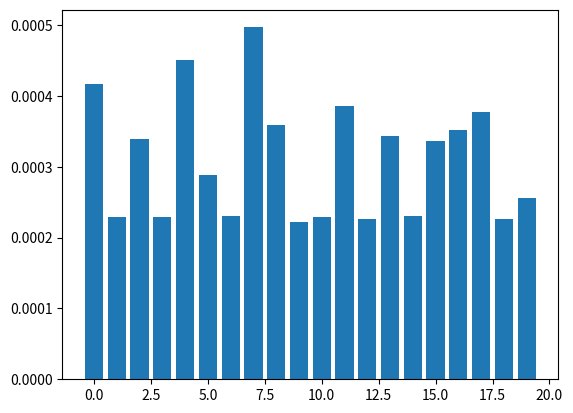

The matplotlib source for this figure: (Note: this script raises an exception after producing the figure.)
## 2. Arrays And Binary ##

numbers = list(range(100))
binary = [bin(num)[2:] for num in numbers]
new_numbers = [int(b, 2) for b in binary]

print(binary)

## 3. Arrays And Lists ##

import time
import matplotlib.pyplot as plt

times = {}
iterations = 1000
numbers = list(range(20))
for i in range(iterations):
    l = []
    for i in numbers:
        start = time.time()
        l.append(i)
        end = time.time()
        if i not in times:
            times[i] = []
        times[i].append(end - start)

avg_times = []
for i in numbers:
    avg_times.append(sum(times[i]))

plt.bar(numbers, avg_times)

## 5. Array Pointers ##

sentence = "I desperately want a 1982 Winnebago."
sentence2 = sentence

values = [1,2,3,4,5]
sentence_hex = hex(id(sentence))
sentence2_hex = hex(id(sentence2))

values_elements_hex = [hex(id(elem)) for elem in values]
values_hex = hex(id(values))

print(sentence_hex)
print(sentence2_hex)
print(values_elements_hex)
print(values_hex)

## 7. Implementing An Array ##

import numpy as np

class Array():
    def __init__(self, size):
        self.array = np.zeros(size, dtype=np.float64)
        self.size = size
    
    def __getitem__(self, key):
        return self.array[key]
with open("prices.csv", 'r') as f:
    data = f.readlines()

all_prices = [d.split(",")[1] for d in data][1:]
all_prices = [float(p.strip()) for p in all_prices]

class Array():
    def __init__(self, size):
        self.array = np.zeros(size, dtype=np.float64)
        self.size = size
    
    def __getitem__(self, key):
        return self.array[key]
    
    def __setitem__(self, key, value):
        self.array[key] = value

prices = Array(10)

for i in range(10):
    prices[i] = all_prices[i]

## 8. Resizing The Array ##

class Array():
    def __init__(self, size):
        self.array = np.zeros(size, dtype=np.float64)
        self.size = size
    
    def __getitem__(self, key):
        return self.array[key]
    
    def __setitem__(self, key, value):
        self.array[key] = value
class Array():
    def __init__(self, size):
        self.array = np.zeros(size, dtype=np.float64)
        self.size = size
    
    def __getitem__(self, key):
        return self.array[key]
    
    def __setitem__(self, key, value):
        self.array[key] = value
    
    def insert(self, position, value):
        new_array = np.zeros(self.size + 1, dtype=np.float64)
        new_pos = 0
        for i, item in enumerate(self.array):
            if i == position:
                new_array[new_pos] = value
                new_pos += 1
            new_array[new_pos] = item
            new_pos += 1
        if position == (self.size):
            new_array[new_pos] = value
        self.size += 1
        self.array = new_array
    
    def __len__(self):
        return self.size
    
    def append(self, value):
        self.insert(self.size, value)

prices = Array(0)

for price in all_prices[:100]:
    prices.append(price)

prices.insert(50, 646.921081)

## 9. Resizing The Array ##

class Array():
    def __init__(self, size):
        self.array = np.zeros(size, dtype=np.float64)
        self.size = size
    
    def __getitem__(self, key):
        return self.array[key]
    
    def __setitem__(self, key, value):
        self.array[key] = value
    
    def insert(self, position, value):
        new_array = np.zeros(self.size + 1, dtype=np.float64)
        new_pos = 0
        for i, item in enumerate(self.array):
            if i == position:
                new_array[new_pos] = value
                new_pos += 1
            new_array[new_pos] = item
            new_pos += 1
        if position == (self.size):
            new_array[new_pos] = value
        self.size += 1
        self.array = new_array
    
    def __len__(self):
        return self.size
    
    def append(self, value):
        self.insert(self.size, value)
class Array():
    def __init__(self, size):
        self.array = np.zeros(size, dtype=np.float64)
        self.size = size
    
    def __getitem__(self, key):
        return self.array[key]
    
    def __setitem__(self, key, value):
        self.array[key] = value
    
    def insert(self, position, value):
        new_array = np.zeros(self.size + 1, dtype=np.float64)
        new_pos = 0
        for i, item in enumerate(self.array):
            if i == position:
                new_array[new_pos] = value
                new_pos += 1
            new_array[new_pos] = item
            new_pos += 1
        if position == (self.size):
            new_array[new_pos] = value
        self.size += 1
        self.array = new_array
    
    def __len__(self):
        return self.size
    
    def append(self, value):
        self.insert(self.size, value)
    
    def pop(self, position):
        new_array = np.zeros(self.size - 1, dtype=np.float64)
        removed = None
        new_position = 0
        for i, item in enumerate(self.array):
            if i == position:
                removed = self.array[i]
                continue
            new_array[new_position] = self.array[i]
            new_position += 1
        self.array = new_array
        self.size -= 1
        return removed

prices = Array(0)

for price in all_prices[:100]:
    prices.append(price)

prices.pop(40)

## 11. Linked Lists ##

class Node():
    def __init__(self, value):
        self.value = value
        self.next_node = None
    
    def set_next_node(self, node):
        self.next_node = node
class Node():
    def __init__(self, value):
        self.value = value
        self.next_node = None
    
    def set_next_node(self, node):
        self.next_node = node
    
    def append(self, value):
        next_node = Node(value)
        self.next_node = next_node
        return next_node
    
price_1 = Node(all_prices[0])
node = price_1
for i in all_prices[1:5]:
    node = node.append(i)

current_node = price_1
while current_node.next_node is not None:
    print(current_node.value)
    current_node = current_node.next_node
print(current_node.value)

## 12. Indexing A Linked List ##

class Node():
    def __init__(self, value):
        self.value = value
        self.next_node = None
    
    def set_next_node(self, node):
        self.next_node = node
    
    def append(self, value):
        next_node = Node(value)
        self.next_node = next_node
        return next_node
class Node():
    def __init__(self, value):
        self.value = value
        self.next_node = None
    
    def set_next_node(self, node):
        self.next_node = node
    
    def append(self, value):
        next_node = Node(value)
        self.next_node = next_node
        return next_node
    
    def __getitem__(self, key):
        node = self
        counter = 0
        while counter < key:
            node = node.next_node
            counter += 1
        return node
    
price_1 = Node(all_prices[0])
node = price_1
for i in all_prices[1:5]:
    node = node.append(i)

print(price_1[2].value)

## 13. Inserting Into A Linked List ##

class Node():
    def __init__(self, value):
        self.value = value
        self.next_node = None
    
    def set_next_node(self, node):
        self.next_node = node
    
    def append(self, value):
        next_node = Node(value)
        self.next_node = next_node
        return next_node
    
    def __getitem__(self, key):
        node = self
        counter = 0
        while counter < key:
            node = node.next_node
            counter += 1
        return node
class Node():
    def __init__(self, value):
        self.value = value
        self.next_node = None
    
    def set_next_node(self, node):
        self.next_node = node
    
    def append(self, value):
        next_node = Node(value)
        self.next_node = next_node
        return next_node
    
    def __getitem__(self, key):
        node = self
        counter = 0
        while counter < key:
            node = node.next_node
            counter += 1
        return node
    
    def insert(self, position, value):
        if position == 0:
            node = Node(value)
            node.next_node = self
            return node
        else:
            node = Node(value)
            split_start = self[position - 1]
            split_end = split_start.next_node
            split_start.next_node = node
            node.next_node = split_end
            return self
        
    
price_1 = Node(all_prices[0])
node = price_1
for i in all_prices[1:5]:
    node = node.append(i)

price_1 = price_1.insert(3, all_prices[5])
price_1 = price_1.insert(0, all_prices[6])
price_1 = price_1.insert(7, all_prices[7])

print(price_1[4].value)

## 14. Removing From A Linked List ##

class Node():
    def __init__(self, value):
        self.value = value
        self.next_node = None
    
    def set_next_node(self, node):
        self.next_node = node
    
    def append(self, value):
        next_node = Node(value)
        self.next_node = next_node
        return next_node
    
    def __getitem__(self, key):
        node = self
        counter = 0
        while counter < key:
            node = node.next_node
            counter += 1
        return node
    
    def insert(self, position, value):
        if position == 0:
            node = Node(value)
            node.next_node = self
            return node
        else:
            node = Node(value)
            split_start = self[position - 1]
            split_end = split_start.next_node
            split_start.next_node = node
            node.next_node = split_end
            return self
class Node():
    def __init__(self, value):
        self.value = value
        self.next_node = None
    
    def set_next_node(self, node):
        self.next_node = node
    
    def append(self, value):
        next_node = Node(value)
        self.next_node = next_node
        return next_node
    
    def __getitem__(self, key):
        node = self
        counter = 0
        while counter < key:
            node = node.next_node
            counter += 1
        return node
    
    def insert(self, position, value):
        if position == 0:
            node = Node(value)
            node.next_node = self
            return node
        else:
            node = Node(value)
            split_start = self[position - 1]
            split_end = split_start.next_node
            split_start.next_node = node
            node.next_node = split_end
            return self
    
    def pop(self, position):
        if position == 0:
            return self, self.next_node
        else:
            split_start = self[position - 1]
            to_remove = split_start.next_node
            split_end = to_remove.next_node
            split_start.next_node = split_end
            return to_remove, self
        
    
price_1 = Node(all_prices[0])
node = price_1
for i in all_prices[1:5]:
    node = node.append(i)

removed, price_1 = price_1.pop(0)
removed, price_1 = price_1.pop(3)

print(price_1[2].value)
